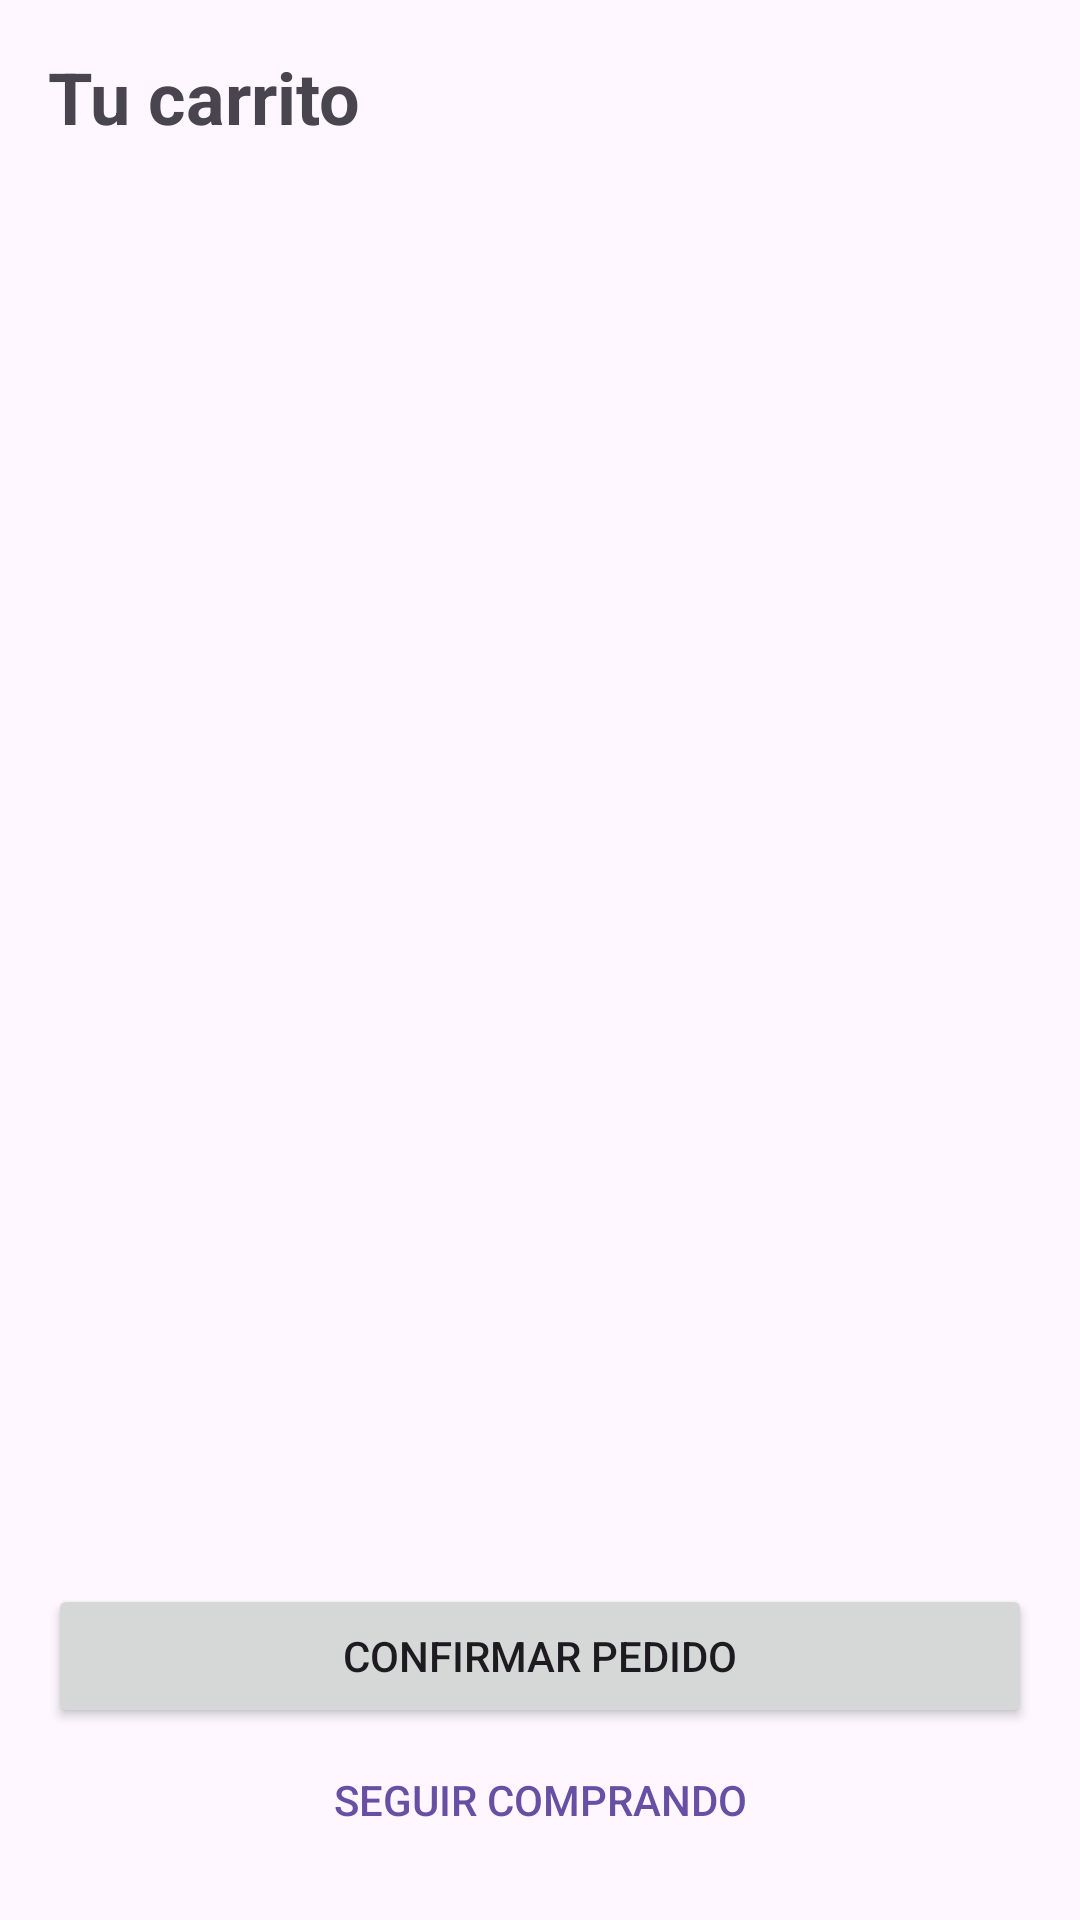

Produce the Android XML layout that renders to this screen, including the resource entries it uses.
<!-- AndroidManifest.xml: application theme Theme.TechShopMovil -->
<!-- res/layout/activity_carrito.xml -->
<?xml version="1.0" encoding="utf-8"?>
<LinearLayout xmlns:android="http://schemas.android.com/apk/res/android"
    android:id="@+id/raiz"
    android:layout_width="match_parent"
    android:layout_height="match_parent"
    android:orientation="vertical"
    android:padding="16dp">

    <TextView
        android:layout_width="wrap_content"
        android:layout_height="wrap_content"
        android:text="Tu carrito"
        android:textSize="24sp"
        android:textStyle="bold" />

    <TextView
        android:id="@+id/tvVacio"
        android:layout_width="match_parent"
        android:layout_height="wrap_content"
        android:layout_marginTop="16dp"
        android:text="Tu carrito está vacío."
        android:visibility="gone" />

    <ScrollView
        android:layout_width="match_parent"
        android:layout_height="0dp"
        android:layout_marginTop="8dp"
        android:layout_weight="1">

        <LinearLayout
            android:id="@+id/contenedor"
            android:layout_width="match_parent"
            android:layout_height="wrap_content"
            android:orientation="vertical" />
    </ScrollView>

    <TextView
        android:id="@+id/tvTotal"
        android:layout_width="match_parent"
        android:layout_height="wrap_content"
        android:layout_marginTop="8dp"
        android:textSize="20sp"
        android:textStyle="bold" />

    <TextView
        android:id="@+id/tvMensaje"
        android:layout_width="match_parent"
        android:layout_height="wrap_content"
        android:layout_marginTop="8dp"
        android:textColor="#B00020"
        android:visibility="gone" />

    <ProgressBar
        android:id="@+id/progreso"
        android:layout_width="wrap_content"
        android:layout_height="wrap_content"
        android:layout_gravity="center_horizontal"
        android:layout_marginTop="8dp"
        android:visibility="gone" />

    <Button
        android:id="@+id/btnConfirmar"
        android:layout_width="match_parent"
        android:layout_height="wrap_content"
        android:layout_marginTop="8dp"
        android:text="Confirmar pedido" />

    <Button
        android:id="@+id/btnSeguir"
        style="?android:attr/borderlessButtonStyle"
        android:layout_width="match_parent"
        android:layout_height="wrap_content"
        android:text="Seguir comprando"
        android:textColor="#6750A4" />
</LinearLayout>
<!-- resources referenced by this layout -->
<resources>
  <style name="Theme.TechShopMovil" parent="Base.Theme.TechShopMovil" />
  <style name="Base.Theme.TechShopMovil" parent="Theme.Material3.DayNight.NoActionBar">
          
          
      </style>
</resources>
